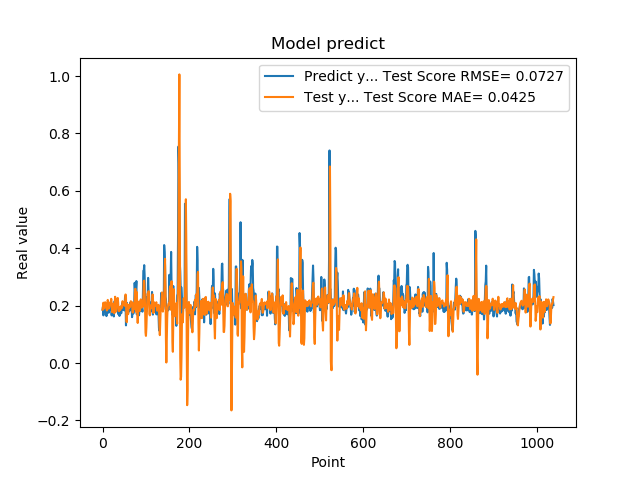

Values plotted in this chart, from the file beside it:
1.861467957496643066e-01, 1.858388778325281154e-01
1.954913884401321134e-01, 1.970078651902764377e-01
1.660518944263458530e-01, 2.102054942277678806e-01
1.907722949981689176e-01, 1.894034725823040000e-01
1.898660957813262939e-01, 1.916087652609964886e-01
2.001174986362457275e-01, 2.074018238752366738e-01
1.948629021644592563e-01, 2.118265898570074468e-01
1.779100298881530762e-01, 2.083485407912493981e-01
1.810636967420578003e-01, 1.954389015206016711e-01
1.635809391736984530e-01, 1.910088192444257260e-01
1.916799396276473999e-01, 1.830996089799693249e-01
2.085516005754470825e-01, 1.958809006474442616e-01
1.828240007162094394e-01, 2.198545388104679310e-01
1.857409924268722534e-01, 2.051785050895482132e-01
1.752161234617233276e-01, 1.893286598408817079e-01
1.845117062330245972e-01, 1.912615043475196230e-01
1.984785944223403931e-01, 1.963485116868048941e-01
1.841159015893935880e-01, 2.104362248949259162e-01
2.104043960571288785e-01, 2.053849378737835074e-01
2.088565975427627841e-01, 2.118043918412844673e-01
1.900728046894073209e-01, 2.237714668336553969e-01
1.658952832221984863e-01, 2.066260232758353466e-01
1.852532625198364535e-01, 1.773812183428238598e-01
1.799222826957702359e-01, 1.890750058689467938e-01
1.978618204593658447e-01, 1.993634288056389259e-01
1.711323857307434082e-01, 2.070286272366311242e-01
1.623787879943847379e-01, 1.928610648179352183e-01
2.059821039438247958e-01, 1.735369308319920645e-01
2.158481031656264981e-01, 2.022227826587934818e-01
1.768843084573745450e-01, 2.309750289068671636e-01
1.834106147289275845e-01, 1.977338214937404692e-01
1.805770993232727051e-01, 1.797478482479426265e-01
2.012096941471099854e-01, 1.949673109692187933e-01
2.066745012998580933e-01, 2.100809205873127306e-01
2.195876985788345337e-01, 2.204992114364659195e-01
1.944769918918609619e-01, 2.267153691521184566e-01
1.704634428024291992e-01, 2.103142680173902546e-01
1.750701963901519775e-01, 1.816777156280010019e-01
1.796004772186279297e-01, 1.808551427637647702e-01
1.640222966670989990e-01, 1.935595141089730964e-01
1.769366562366485596e-01, 1.843193697780168838e-01
1.781685650348663330e-01, 1.851124290397080652e-01
1.855484992265701294e-01, 1.945308133787487792e-01
1.732649058103561401e-01, 1.991976884970687034e-01
1.832000017166137418e-01, 1.910968675308433173e-01
2.088083624839782715e-01, 1.938600145539307595e-01
1.873752027750015536e-01, 2.155382375247606452e-01
1.986005455255508423e-01, 2.109779607282581126e-01
1.863885968923568726e-01, 2.025787614220668498e-01
1.885485500097274780e-01, 2.025032905563777796e-01
1.833238750696182529e-01, 2.014264075804422516e-01
2.096922993659972867e-01, 1.991997078194881476e-01
2.330529242753982544e-01, 2.155544107385530539e-01
2.151579260826110562e-01, 2.388593574294032851e-01
1.312076449394226074e-01, 2.293118025889566980e-01
1.684847325086593628e-01, 1.456591341163210040e-01
2.097207009792327881e-01, 1.422330768501995635e-01
1.697814613580703458e-01, 2.054102132684025028e-01
1.778024435043334961e-01, 1.947413028077986386e-01
1.968562752008438110e-01, 1.703030063210987377e-01
1.775619983673095703e-01, 2.008666297451676963e-01
... 979 more rows
